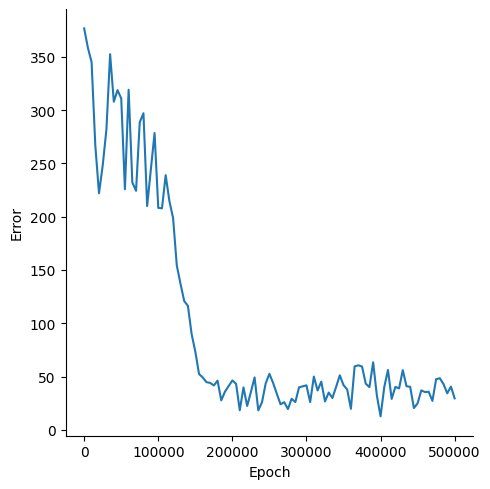

The table this chart was drawn from, first rows:
, Epoch, Error
0, 0, 376.9
1, 5000, 358.7
2, 10000, 345.2
3, 15000, 267.2
4, 20000, 222
5, 25000, 248.1
6, 30000, 281.8
7, 35000, 352.6
8, 40000, 308
9, 45000, 318.9
10, 50000, 311.1
11, 55000, 225.8
12, 60000, 319.2
13, 65000, 232.2
14, 70000, 224.4
15, 75000, 288.8
16, 80000, 297.2
17, 85000, 210.1
18, 90000, 244.5
19, 95000, 278.6
20, 100000, 208.3
21, 105000, 207.9
22, 110000, 239
23, 115000, 214.8
24, 120000, 198.7
25, 125000, 154.2
26, 130000, 137.1
27, 135000, 120.9
28, 140000, 116.4
29, 145000, 89.9
30, 150000, 73.36
31, 155000, 52.33
32, 160000, 49.1
33, 165000, 44.73
34, 170000, 43.99
35, 175000, 41.59
36, 180000, 46.1
37, 185000, 27.57
38, 190000, 35.75
39, 195000, 41.04
40, 200000, 46.3
41, 205000, 43.14
42, 210000, 18.34
43, 215000, 39.73
44, 220000, 22.34
45, 225000, 35.46
46, 230000, 49.15
47, 235000, 18.23
48, 240000, 25.84
49, 245000, 43.59
50, 250000, 52.52
51, 255000, 43.9
52, 260000, 33.76
53, 265000, 23.91
54, 270000, 25.9
55, 275000, 19.41
56, 280000, 29.11
57, 285000, 25.97
58, 290000, 39.83
59, 295000, 40.76
... 41 more rows
